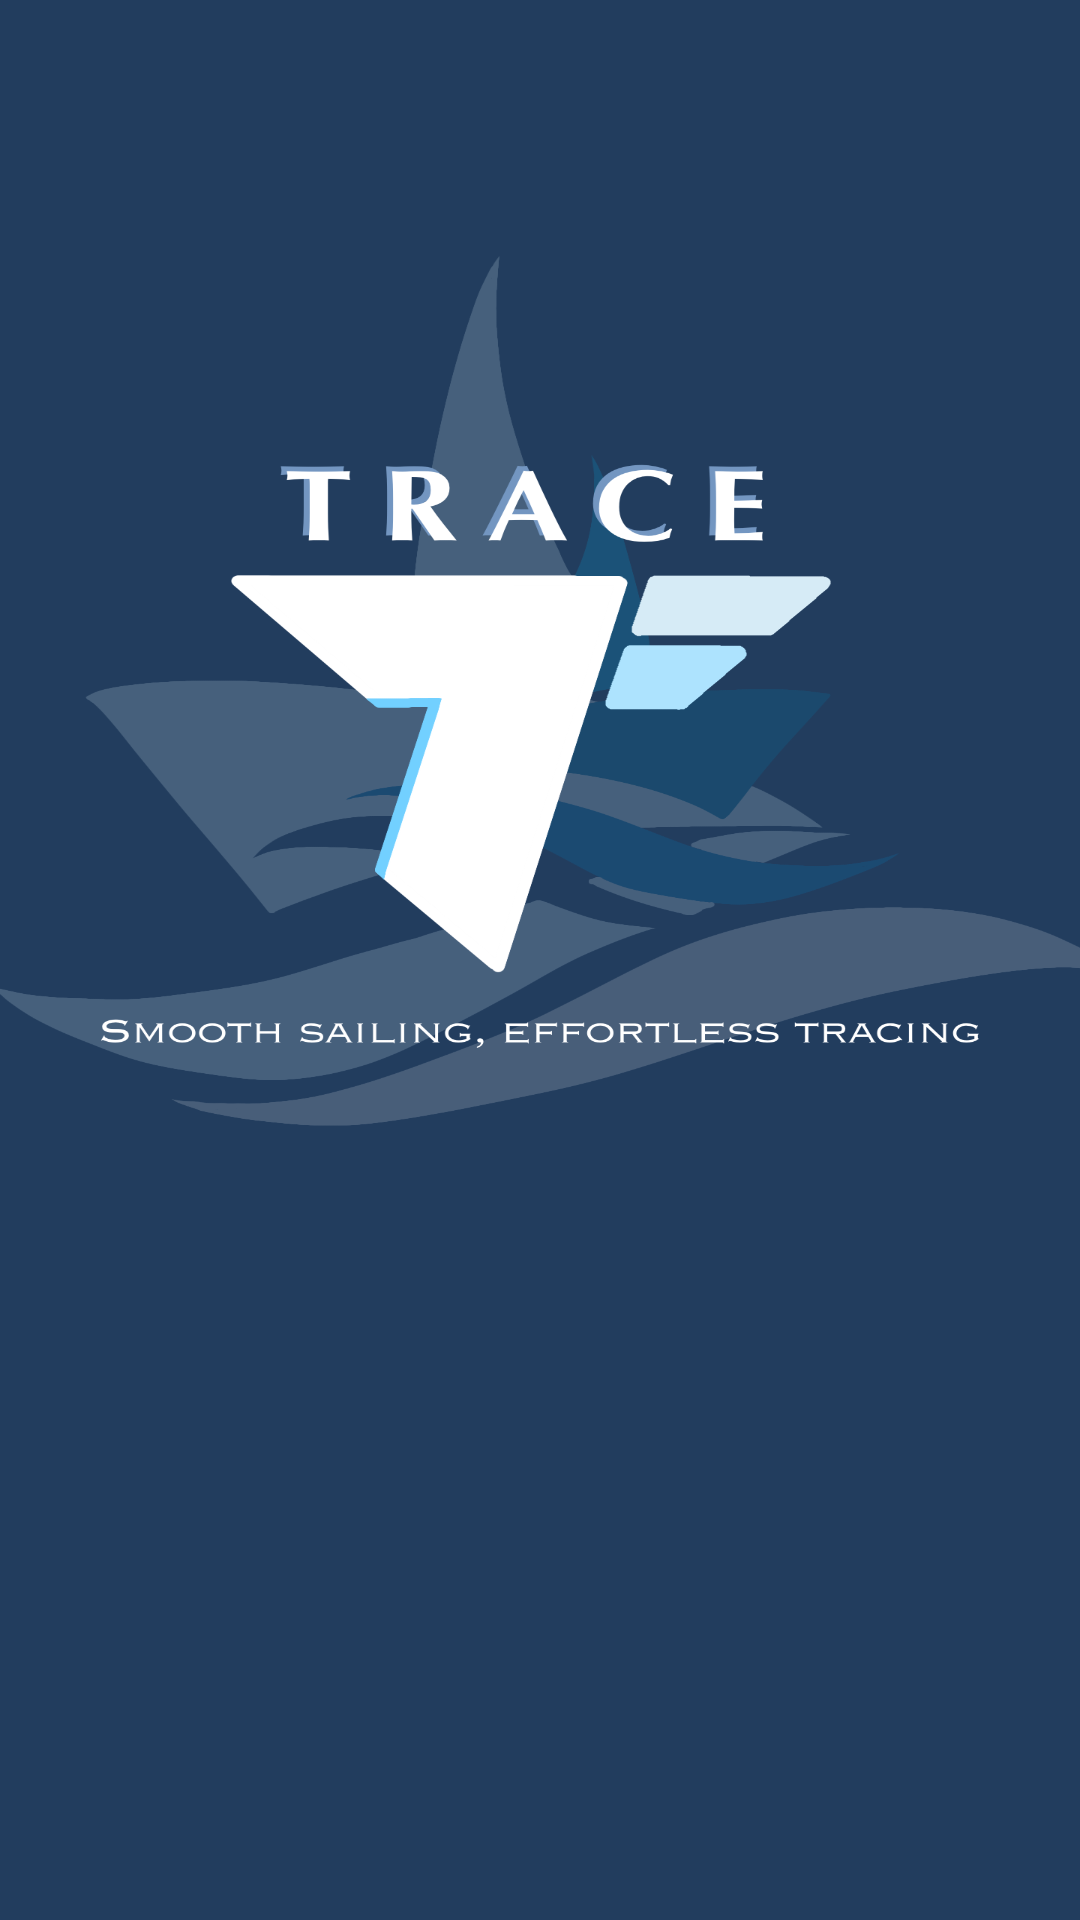

Layout XML and referenced resources for this Android screen:
<!-- AndroidManifest.xml: application theme Theme.GPSTracker -->
<!-- res/layout/activity_splash_screen.xml -->
<?xml version="1.0" encoding="utf-8"?>
<RelativeLayout xmlns:android="http://schemas.android.com/apk/res/android"
    xmlns:app="http://schemas.android.com/apk/res-auto"
    xmlns:tools="http://schemas.android.com/tools"
    android:id="@+id/main"
    android:layout_width="match_parent"
    android:layout_height="match_parent"
    tools:context=".SplashScreen"
    android:background="@drawable/iasplash">

</RelativeLayout>
<!-- resources referenced by this layout -->
<resources>
  <!-- drawable iasplash: png bitmap (drawable, 211041 bytes) -->
  <style name="Theme.GPSTracker" parent="Base.Theme.GPSTracker" />
  <style name="Base.Theme.GPSTracker" parent="Theme.Material3.DayNight.NoActionBar">
          
          <item name="colorPrimary">@color/dark_blue</item>
  
      </style>
  <color name="dark_blue">#233d5f</color>
</resources>
